Run: headless pygame with SDL's dummy video driver; simulated clock (each Clock.tick advances the game by its frame time, no real sleeping); random seed 0; keys injected as events and as key.get_pressed() state; mouse plan: one left click at the window centre at the start of phase 2, then a move to the lower-right quarter at the start of phase 3.
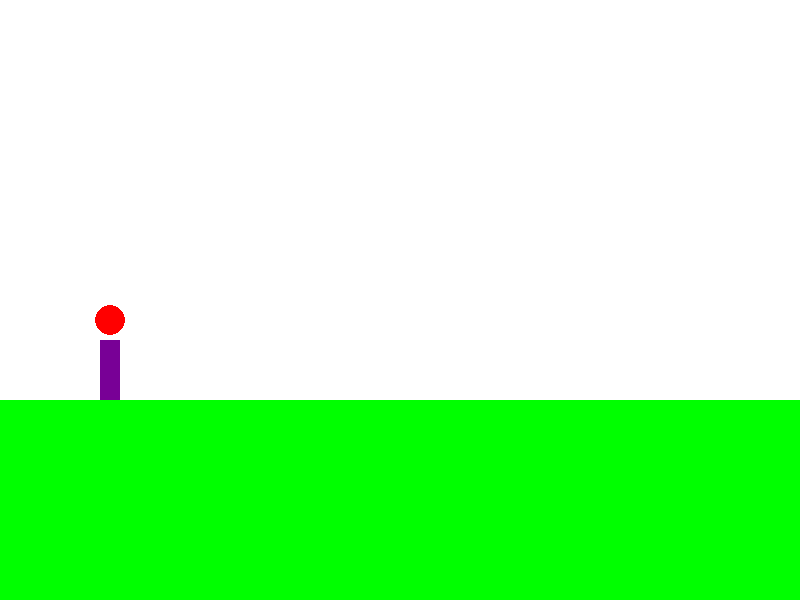
Frame 1 of 4 · flips 1–60 · no input
Frame 2 of 4 · flips 61–180 · clicked the window centre · tapped SPACE, RETURN · held RIGHT (→), D · screen unchanged from frame 1, image omitted
Frame 3 of 4 · flips 181–300 · moved the mouse to the lower-right quarter · held DOWN (↓), S · screen unchanged from frame 2, image omitted
Frame 4 of 4 · flips 301–420 · held LEFT (←), A, UP (↑), W · screen unchanged from frame 3, image omitted

The pygame program that drew these frames:

import pygame

pygame.init()

screen = pygame.display.set_mode((800,600))

run = True
while run:
    for event in pygame.event.get():

        #event for game close
        if event.type == pygame.QUIT:
            run = False

        #event for mouse clicked on bird\
        if event.type == pygame.MOUSEBUTTONDOWN and (110, 320) <= pygame.mouse.get_pos() <= (125, 335):
            print("Mouse Clicked")
        
    
    screen.fill((255,255,255))

    #grass
    pygame.draw.rect(screen, (0,255,0), (0, 400, 800, 200))

    
    #slingshot
    pygame.draw.rect(screen, (120,0,150), (100,340, 20, 60))


    #bird
    pygame.draw.circle(screen, (255, 0,0), (110, 320), 15)


    pygame.display.flip()
